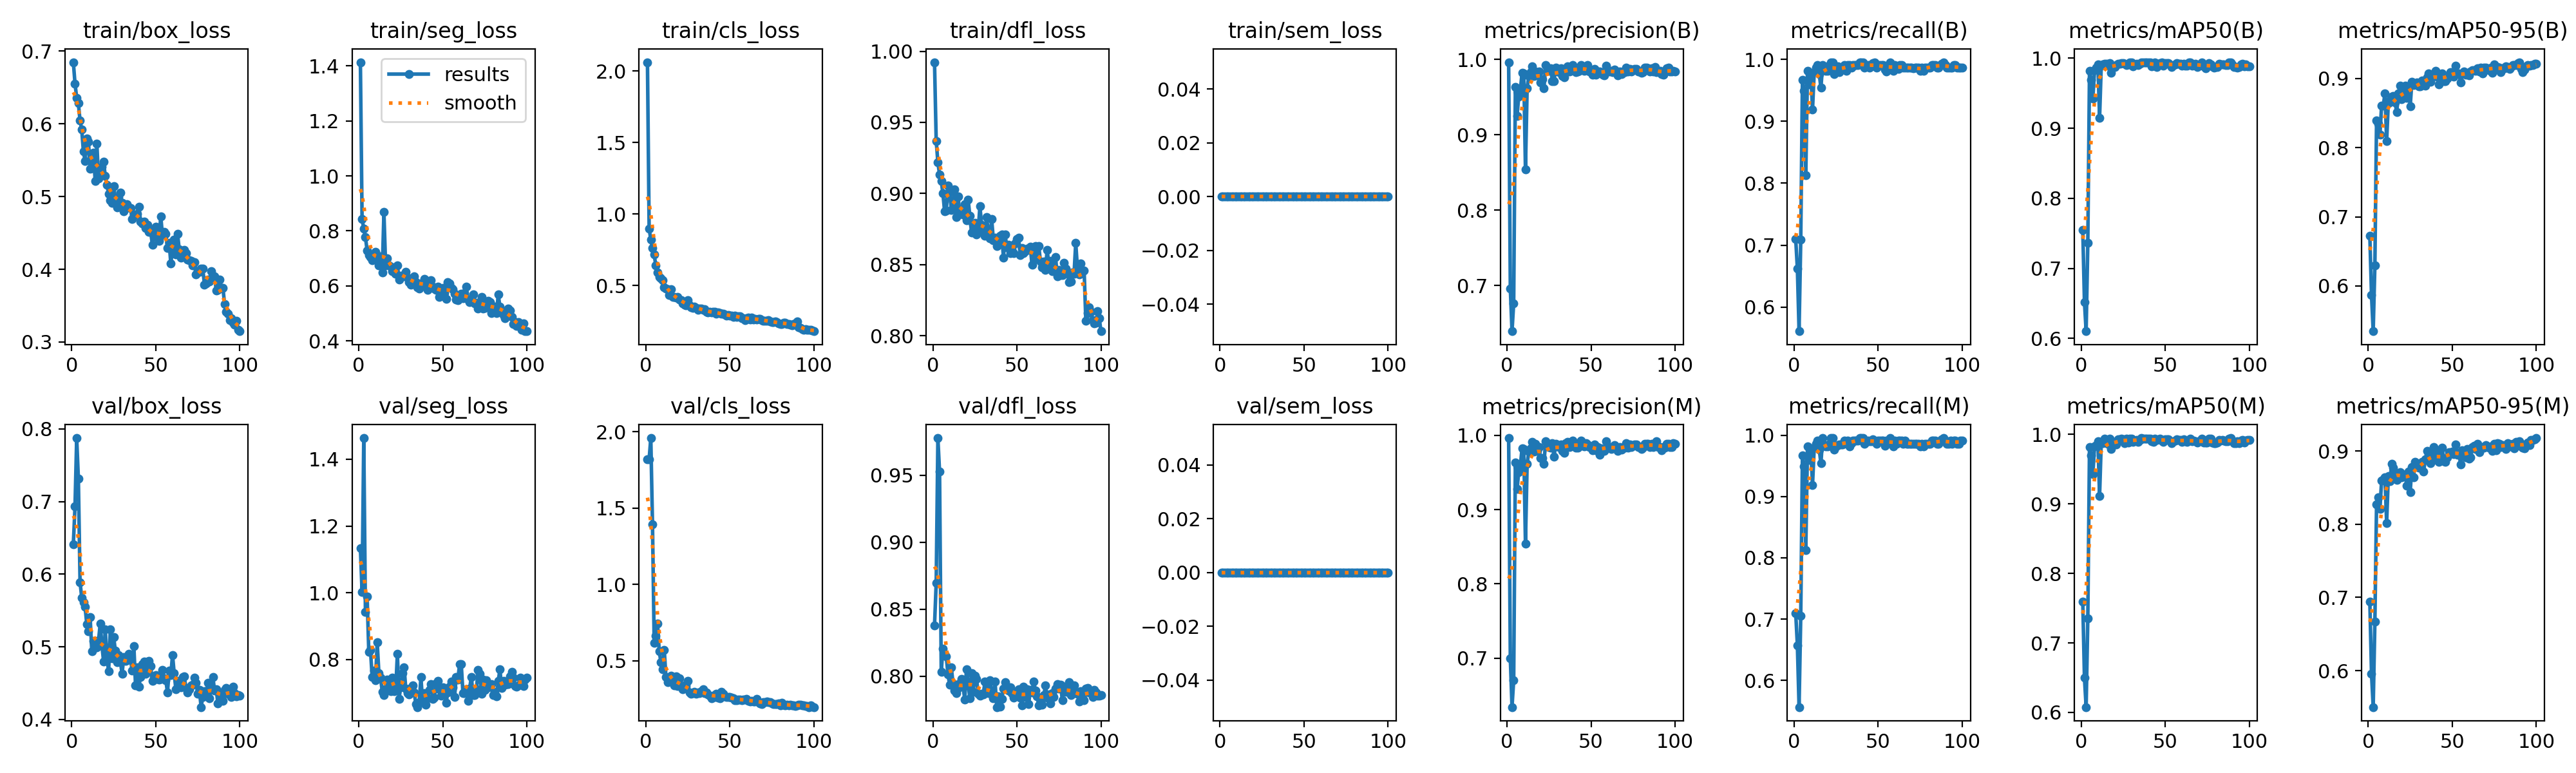

Values plotted in this chart, from the file beside it:
epoch, time, train/box_loss, train/seg_loss, train/cls_loss, train/dfl_loss, train/sem_loss, metrics/precision(B), metrics/recall(B), metrics/mAP50(B), metrics/mAP50-95(B), metrics/precision(M), metrics/recall(M), metrics/mAP50(M), metrics/mAP50-95(M), val/box_loss, val/seg_loss, val/cls_loss, val/dfl_loss, val/sem_loss, lr/pg0, lr/pg1, lr/pg2
1, 27.52, 0.6848, 1.413, 2.062, 0.9923, 0, 0.9963, 0.71, 0.7553, 0.6725, 0.9963, 0.71, 0.7597, 0.6946, 0.6414, 1.134, 1.821, 0.838, 0, 0.0004501, 0.0004501, 0.0004501
2, 44.6, 0.6555, 0.8436, 0.8975, 0.9371, 0, 0.6961, 0.6616, 0.652, 0.5867, 0.6997, 0.6571, 0.6498, 0.5959, 0.693, 1.002, 1.82, 0.8696, 0, 0.0009078, 0.0009078, 0.0009078
3, 61.13, 0.6359, 0.8082, 0.8218, 0.9219, 0, 0.6396, 0.561, 0.6103, 0.5346, 0.6342, 0.5564, 0.6077, 0.5502, 0.7874, 1.463, 1.959, 0.9777, 0, 0.001356, 0.001356, 0.001356
4, 73.71, 0.6282, 0.7772, 0.7616, 0.9134, 0, 0.6765, 0.7084, 0.7367, 0.6302, 0.6703, 0.7056, 0.7356, 0.6667, 0.7316, 0.9419, 1.393, 0.9526, 0, 0.001617, 0.001617, 0.001617
5, 85.19, 0.6044, 0.7293, 0.7153, 0.9086, 0, 0.9637, 0.9671, 0.982, 0.8395, 0.9637, 0.9671, 0.9813, 0.8274, 0.589, 0.9894, 0.6164, 0.8031, 0, 0.001601, 0.001601, 0.001601
6, 97.84, 0.592, 0.7128, 0.6388, 0.9002, 0, 0.9254, 0.9496, 0.9692, 0.8349, 0.9275, 0.9495, 0.9699, 0.8367, 0.5677, 0.8226, 0.6624, 0.8208, 0, 0.001584, 0.001584, 0.001584
7, 109.6, 0.562, 0.7053, 0.5918, 0.8873, 0, 0.9508, 0.8129, 0.9425, 0.8183, 0.9508, 0.8129, 0.9424, 0.8208, 0.5614, 0.8283, 0.7436, 0.8163, 0, 0.001568, 0.001568, 0.001568
8, 120.9, 0.549, 0.6931, 0.559, 0.8881, 0, 0.9603, 0.9816, 0.9827, 0.8609, 0.9603, 0.9816, 0.9827, 0.8594, 0.5548, 0.7479, 0.5638, 0.8149, 0, 0.001551, 0.001551, 0.001551
9, 132.3, 0.5797, 0.7013, 0.5487, 0.9058, 0, 0.9826, 0.9594, 0.9863, 0.861, 0.9826, 0.9594, 0.9843, 0.8611, 0.5313, 0.7677, 0.4902, 0.8012, 0, 0.001535, 0.001535, 0.001535
10, 143.6, 0.5751, 0.7231, 0.5383, 0.9013, 0, 0.9812, 0.9771, 0.9917, 0.8782, 0.9812, 0.9771, 0.9896, 0.8639, 0.5214, 0.7383, 0.4451, 0.7938, 0, 0.001518, 0.001518, 0.001518
11, 154.9, 0.5387, 0.6939, 0.4875, 0.8884, 0, 0.8539, 0.9187, 0.9151, 0.8093, 0.8539, 0.9187, 0.9116, 0.8019, 0.5405, 0.8519, 0.571, 0.8065, 0, 0.001502, 0.001502, 0.001502
12, 165.7, 0.5391, 0.6738, 0.4809, 0.8942, 0, 0.962, 0.9793, 0.9898, 0.8648, 0.962, 0.9793, 0.9894, 0.8659, 0.4934, 0.7592, 0.3934, 0.7948, 0, 0.001485, 0.001485, 0.001485
13, 176.7, 0.5601, 0.7081, 0.4749, 0.9028, 0, 0.9781, 0.9862, 0.9913, 0.868, 0.9781, 0.9862, 0.9873, 0.8585, 0.5081, 0.7453, 0.3587, 0.7892, 0, 0.001469, 0.001469, 0.001469
14, 187.4, 0.5215, 0.649, 0.4319, 0.8836, 0, 0.9829, 0.9908, 0.9925, 0.8736, 0.9822, 0.9908, 0.9937, 0.8827, 0.4989, 0.7042, 0.3871, 0.7873, 0, 0.001452, 0.001452, 0.001452
15, 198.6, 0.5727, 0.8682, 0.4732, 0.8978, 0, 0.9909, 0.9765, 0.992, 0.8749, 0.9909, 0.9765, 0.9895, 0.8769, 0.4994, 0.6935, 0.4001, 0.7913, 0, 0.001436, 0.001436, 0.001436
16, 209.1, 0.5249, 0.6735, 0.4215, 0.8871, 0, 0.9778, 0.9541, 0.9891, 0.8651, 0.9778, 0.9541, 0.9866, 0.8679, 0.5089, 0.7124, 0.3651, 0.7945, 0, 0.001419, 0.001419, 0.001419
17, 220, 0.5354, 0.7011, 0.4193, 0.8885, 0, 0.9837, 0.9908, 0.9932, 0.8512, 0.9883, 0.9954, 0.9935, 0.8602, 0.5317, 0.7398, 0.3385, 0.7982, 0, 0.001403, 0.001403, 0.001403
18, 231.5, 0.541, 0.6735, 0.4156, 0.885, 0, 0.9788, 0.9837, 0.9791, 0.8788, 0.9788, 0.9837, 0.9791, 0.8675, 0.5019, 0.7212, 0.3976, 0.792, 0, 0.001386, 0.001386, 0.001386
19, 242.1, 0.5476, 0.6695, 0.4187, 0.8924, 0, 0.984, 0.9817, 0.9878, 0.8894, 0.984, 0.9817, 0.9878, 0.871, 0.48, 0.7054, 0.3365, 0.7829, 0, 0.00137, 0.00137, 0.00137
20, 252.8, 0.5283, 0.6535, 0.3999, 0.8812, 0, 0.9694, 0.9817, 0.9878, 0.8702, 0.9694, 0.9817, 0.9878, 0.8636, 0.5244, 0.7465, 0.3835, 0.8054, 0, 0.001353, 0.001353, 0.001353
21, 264.1, 0.5159, 0.6527, 0.3959, 0.8958, 0, 0.974, 0.9908, 0.9905, 0.8793, 0.9695, 0.9862, 0.9853, 0.8674, 0.4837, 0.7061, 0.3327, 0.7952, 0, 0.001337, 0.001337, 0.001337
22, 275.1, 0.5041, 0.6433, 0.376, 0.8845, 0, 0.9618, 0.9951, 0.9925, 0.8898, 0.9618, 0.9951, 0.9925, 0.8676, 0.4664, 0.7082, 0.3141, 0.7836, 0, 0.00132, 0.00132, 0.00132
23, 286, 0.4951, 0.6752, 0.3665, 0.8726, 0, 0.9922, 0.9954, 0.9925, 0.8719, 0.9922, 0.9954, 0.9925, 0.8528, 0.5239, 0.8176, 0.3403, 0.8025, 0, 0.001304, 0.001304, 0.001304
24, 297.3, 0.4915, 0.624, 0.3626, 0.8784, 0, 0.9873, 0.9765, 0.9935, 0.8887, 0.9873, 0.9765, 0.9935, 0.8724, 0.4839, 0.683, 0.3393, 0.7882, 0, 0.001287, 0.001287, 0.001287
25, 308.2, 0.5144, 0.6359, 0.3993, 0.8796, 0, 0.9845, 0.9817, 0.9929, 0.8593, 0.9845, 0.9817, 0.9929, 0.8441, 0.5132, 0.7176, 0.367, 0.8007, 0, 0.001271, 0.001271, 0.001271
26, 319.6, 0.4976, 0.6359, 0.3603, 0.8714, 0, 0.9881, 0.9888, 0.9918, 0.8947, 0.9835, 0.9842, 0.9872, 0.878, 0.4943, 0.7588, 0.2932, 0.7982, 0, 0.001254, 0.001254, 0.001254
27, 330.1, 0.4848, 0.6351, 0.35, 0.874, 0, 0.9715, 0.9791, 0.9901, 0.8907, 0.9896, 0.9852, 0.9934, 0.8644, 0.4785, 0.7773, 0.2842, 0.7872, 0, 0.001238, 0.001238, 0.001238
28, 341.6, 0.499, 0.6515, 0.3454, 0.8912, 0, 0.9712, 0.985, 0.9916, 0.8917, 0.9712, 0.985, 0.9886, 0.8848, 0.4889, 0.7129, 0.2899, 0.7857, 0, 0.001221, 0.001221, 0.001221
29, 352.8, 0.5053, 0.6289, 0.3521, 0.8779, 0, 0.9887, 0.9846, 0.9939, 0.8942, 0.9887, 0.9846, 0.9939, 0.8788, 0.4796, 0.6988, 0.2982, 0.787, 0, 0.001205, 0.001205, 0.001205
30, 363.1, 0.4913, 0.6125, 0.3442, 0.875, 0, 0.9854, 0.9908, 0.9942, 0.8882, 0.9854, 0.9908, 0.9934, 0.8771, 0.4628, 0.6963, 0.2826, 0.7864, 0, 0.001188, 0.001188, 0.001188
31, 374.5, 0.4797, 0.6035, 0.3315, 0.8702, 0, 0.9834, 0.9817, 0.988, 0.8884, 0.9842, 0.9905, 0.9889, 0.8787, 0.486, 0.7147, 0.292, 0.7961, 0, 0.001172, 0.001172, 0.001172
32, 385.7, 0.4841, 0.6254, 0.3396, 0.8836, 0, 0.9879, 0.9908, 0.9912, 0.8968, 0.9879, 0.9908, 0.9912, 0.8853, 0.4801, 0.7218, 0.2897, 0.79, 0, 0.001155, 0.001155, 0.001155
33, 396.1, 0.4897, 0.6337, 0.3397, 0.8725, 0, 0.9784, 0.9908, 0.9921, 0.8931, 0.979, 0.9817, 0.9918, 0.872, 0.4815, 0.7007, 0.3013, 0.7876, 0, 0.001139, 0.001139, 0.001139
34, 406.8, 0.4851, 0.6144, 0.3279, 0.8685, 0, 0.9761, 0.9869, 0.9901, 0.8899, 0.9761, 0.9869, 0.989, 0.8884, 0.4898, 0.6672, 0.314, 0.7973, 0, 0.001122, 0.001122, 0.001122
35, 417.9, 0.4838, 0.596, 0.3334, 0.8819, 0, 0.9877, 0.9908, 0.9917, 0.902, 0.989, 0.9908, 0.9921, 0.9002, 0.484, 0.6577, 0.2891, 0.788, 0, 0.001106, 0.001106, 0.001106
36, 428.3, 0.4695, 0.5895, 0.3174, 0.8674, 0, 0.9908, 0.9908, 0.9944, 0.9068, 0.9908, 0.9908, 0.9944, 0.8891, 0.4668, 0.6721, 0.2905, 0.7836, 0, 0.001089, 0.001089, 0.001089
37, 439.2, 0.4744, 0.6024, 0.3127, 0.8689, 0, 0.9842, 0.9908, 0.9937, 0.895, 0.9842, 0.9908, 0.9937, 0.8837, 0.5012, 0.7473, 0.279, 0.7963, 0, 0.001073, 0.001073, 0.001073
38, 450.5, 0.4741, 0.6111, 0.3146, 0.8632, 0, 0.9852, 0.9908, 0.9941, 0.905, 0.9852, 0.9908, 0.9941, 0.8903, 0.447, 0.6716, 0.2707, 0.777, 0, 0.001056, 0.001056, 0.001056
39, 462.2, 0.4763, 0.6255, 0.3136, 0.8639, 0, 0.9925, 0.9954, 0.994, 0.9039, 0.9925, 0.9954, 0.994, 0.9051, 0.4712, 0.6988, 0.2524, 0.7849, 0, 0.00104, 0.00104, 0.00104
40, 473.1, 0.4861, 0.6164, 0.3157, 0.8701, 0, 0.9876, 0.9954, 0.9936, 0.911, 0.9876, 0.9954, 0.9936, 0.8984, 0.4455, 0.6641, 0.2707, 0.7773, 0, 0.001023, 0.001023, 0.001023
41, 484.4, 0.466, 0.5863, 0.3185, 0.8711, 0, 0.9829, 0.9954, 0.9935, 0.9029, 0.9835, 0.9954, 0.9939, 0.8874, 0.4587, 0.6845, 0.2635, 0.7833, 0, 0.001007, 0.001007, 0.001007
42, 495.9, 0.4631, 0.5956, 0.3021, 0.8551, 0, 0.9836, 0.9862, 0.9887, 0.8914, 0.9836, 0.9862, 0.9901, 0.8849, 0.4761, 0.7091, 0.2831, 0.7907, 0, 0.0009904, 0.0009904, 0.0009904
43, 507.2, 0.466, 0.621, 0.3133, 0.8712, 0, 0.9847, 0.9893, 0.9892, 0.9007, 0.9847, 0.9893, 0.9892, 0.8909, 0.4796, 0.7267, 0.2577, 0.7957, 0, 0.0009739, 0.0009739, 0.0009739
44, 518.3, 0.4571, 0.5976, 0.3072, 0.8624, 0, 0.9928, 0.9908, 0.9939, 0.9074, 0.9928, 0.9908, 0.9939, 0.9042, 0.4629, 0.6815, 0.2552, 0.7909, 0, 0.0009574, 0.0009574, 0.0009574
45, 529.4, 0.4612, 0.5903, 0.3029, 0.8639, 0, 0.9893, 0.9862, 0.9876, 0.8958, 0.989, 0.9901, 0.9921, 0.8858, 0.4686, 0.6864, 0.2948, 0.7896, 0, 0.0009409, 0.0009409, 0.0009409
46, 541.3, 0.4518, 0.5859, 0.3039, 0.8583, 0, 0.9848, 0.9903, 0.9899, 0.8965, 0.9848, 0.9903, 0.9933, 0.8854, 0.4803, 0.7293, 0.2824, 0.7917, 0, 0.0009244, 0.0009244, 0.0009244
47, 552.3, 0.4528, 0.5981, 0.2973, 0.8614, 0, 0.9893, 0.9939, 0.9935, 0.9, 0.9893, 0.9939, 0.9935, 0.8912, 0.4731, 0.7358, 0.2665, 0.7872, 0, 0.0009078, 0.0009078, 0.0009078
48, 563.5, 0.4339, 0.5596, 0.2877, 0.8581, 0, 0.9926, 0.9954, 0.9944, 0.9042, 0.988, 0.9908, 0.9906, 0.8988, 0.4531, 0.7103, 0.2629, 0.7843, 0, 0.0008913, 0.0008913, 0.0008913
49, 574.7, 0.4465, 0.588, 0.2951, 0.8648, 0, 0.9842, 0.9862, 0.9895, 0.909, 0.9842, 0.9862, 0.9895, 0.8966, 0.459, 0.6923, 0.2619, 0.7877, 0, 0.0008748, 0.0008748, 0.0008748
50, 585.4, 0.4586, 0.5933, 0.2911, 0.8678, 0, 0.9834, 0.9908, 0.9932, 0.9092, 0.9834, 0.9908, 0.9932, 0.8992, 0.4608, 0.7162, 0.2606, 0.7888, 0, 0.0008583, 0.0008583, 0.0008583
51, 596.1, 0.444, 0.5748, 0.2902, 0.869, 0, 0.9795, 0.9908, 0.993, 0.9025, 0.9795, 0.9908, 0.993, 0.8959, 0.4559, 0.6978, 0.258, 0.7902, 0, 0.0008418, 0.0008418, 0.0008418
52, 607.7, 0.4394, 0.553, 0.2819, 0.8567, 0, 0.9877, 0.9908, 0.9931, 0.9187, 0.9877, 0.9908, 0.9931, 0.9091, 0.455, 0.6715, 0.2527, 0.7843, 0, 0.0008253, 0.0008253, 0.0008253
53, 618.4, 0.4731, 0.6138, 0.2911, 0.8617, 0, 0.9795, 0.9908, 0.9899, 0.9068, 0.9795, 0.9908, 0.9899, 0.8946, 0.4559, 0.7009, 0.2395, 0.7783, 0, 0.0008088, 0.0008088, 0.0008088
54, 630.2, 0.4468, 0.6079, 0.282, 0.8581, 0, 0.9844, 0.9831, 0.9876, 0.9077, 0.9844, 0.9831, 0.9876, 0.8978, 0.4685, 0.7195, 0.2402, 0.7923, 0, 0.0007923, 0.0007923, 0.0007923
55, 641.5, 0.4511, 0.5923, 0.2843, 0.8594, 0, 0.9841, 0.9804, 0.9906, 0.8945, 0.9737, 0.9908, 0.9905, 0.8817, 0.4564, 0.735, 0.2462, 0.7848, 0, 0.0007758, 0.0007758, 0.0007758
56, 652.3, 0.449, 0.5884, 0.2834, 0.8611, 0, 0.9828, 0.9908, 0.991, 0.9067, 0.9828, 0.9908, 0.991, 0.9008, 0.4541, 0.7168, 0.2447, 0.7903, 0, 0.0007593, 0.0007593, 0.0007593
57, 662.9, 0.4292, 0.5703, 0.2732, 0.861, 0, 0.9796, 0.9953, 0.993, 0.9102, 0.9796, 0.9953, 0.993, 0.8995, 0.4371, 0.6873, 0.2434, 0.7794, 0, 0.0007428, 0.0007428, 0.0007428
58, 673.9, 0.4362, 0.5511, 0.2705, 0.8624, 0, 0.9792, 0.9862, 0.9917, 0.9058, 0.9792, 0.9862, 0.9914, 0.8913, 0.4671, 0.7472, 0.2475, 0.79, 0, 0.0007263, 0.0007263, 0.0007263
59, 685, 0.408, 0.5478, 0.2588, 0.8497, 0, 0.9921, 0.9817, 0.9922, 0.9063, 0.9921, 0.9817, 0.9922, 0.9025, 0.4607, 0.7409, 0.2469, 0.7881, 0, 0.0007098, 0.0007098, 0.0007098
60, 696.1, 0.4288, 0.5602, 0.2713, 0.859, 0, 0.9847, 0.9908, 0.9892, 0.9043, 0.9847, 0.9908, 0.9892, 0.8898, 0.4888, 0.7863, 0.2505, 0.796, 0, 0.0006933, 0.0006933, 0.0006933
... 40 more rows
